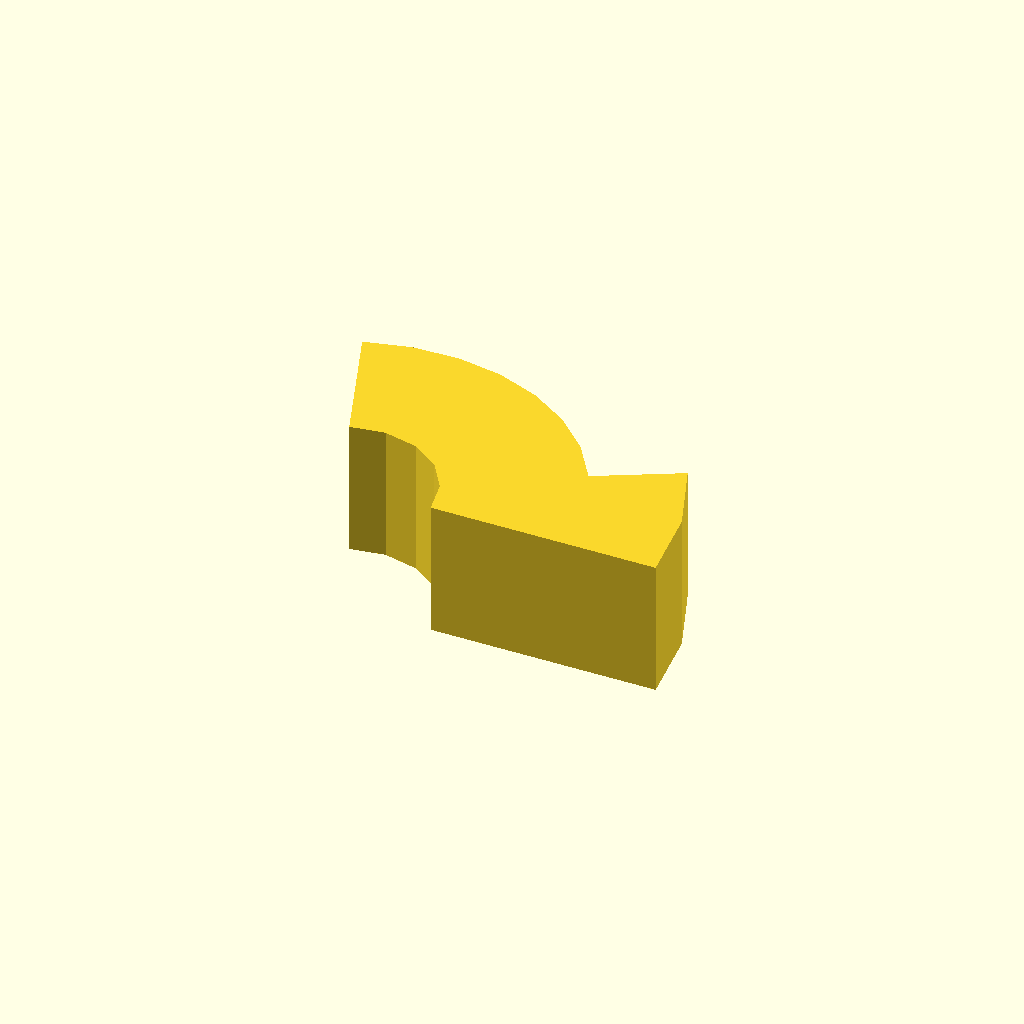
Cell 1 — every parameter at its default value.
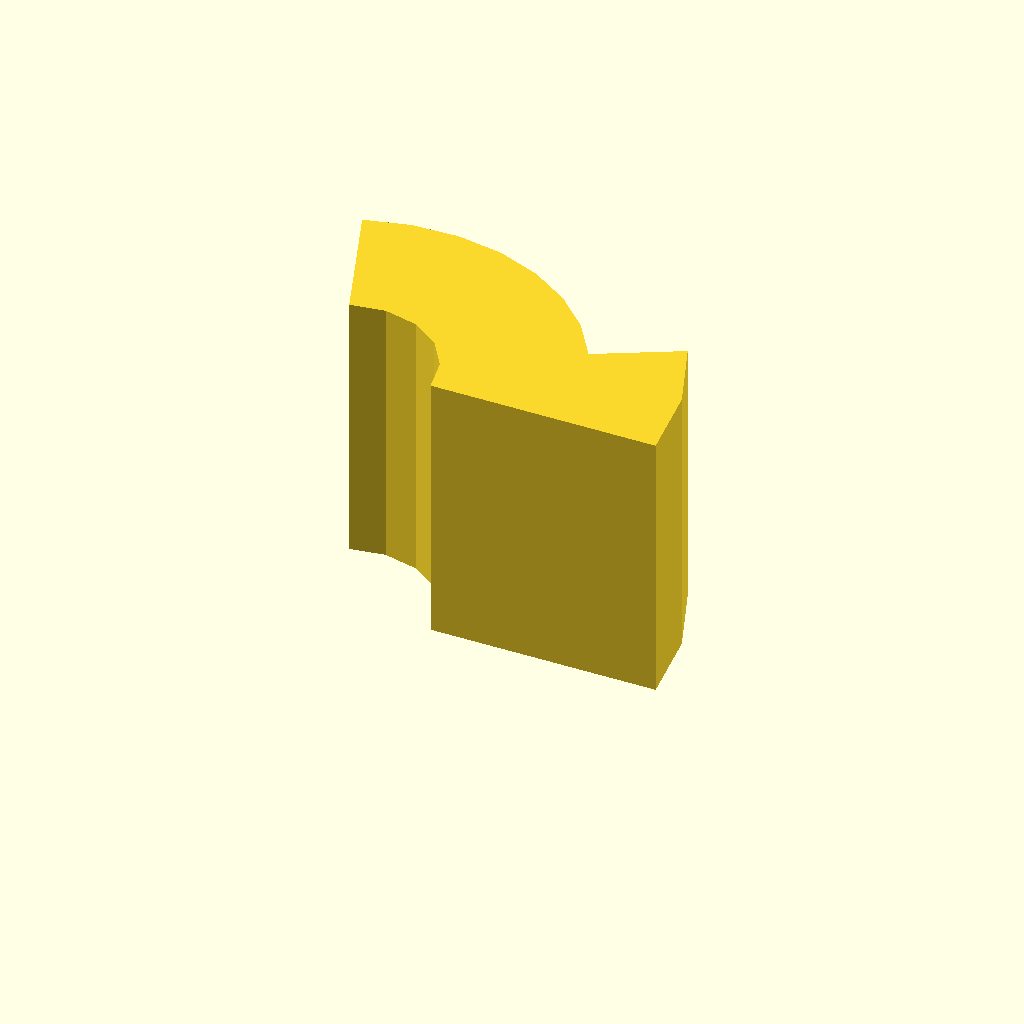
Cell 2: profile_height = 24 (everything else at default).
One fixed orthographic camera (rotation 55°, 0°, 25°; colour scheme Cornfield) for every cell.
Source of the model, optional_data/data/sketch1/arcstops/part_0044.scad:
$fn = 32;

// ----------------------------------------------------------------------
// Arc stop: segment, 12 mm thick
// ----------------------------------------------------------------------

// --- parameters (mm) ---
profile_height = 12;      // extrusion height
profile_points = 17;      // points of the closed outline

profile = [[34.84, 0], [34.009, 6.774], [31.563, 13.145], [24.499, 9.389], [22.225, 12.779], [19.31, 15.637], [15.876, 17.843], [12.065, 19.306], [8.036, 19.964], [3.958, 19.791], [0, 18.794], [4.104, 7.518], [7.12, 7.995], [10.094, 7.308], [12.595, 5.557], [14.258, 2.997], [14.84, 0]];  // single closed polygon, 17 points, counter clockwise

// --- the one profile operation ---
linear_extrude(height = profile_height) polygon(points = profile);
Parameter table extracted from the source (name, type, default, range or options):
profile_height: number, default 12
profile_points: number, default 17
